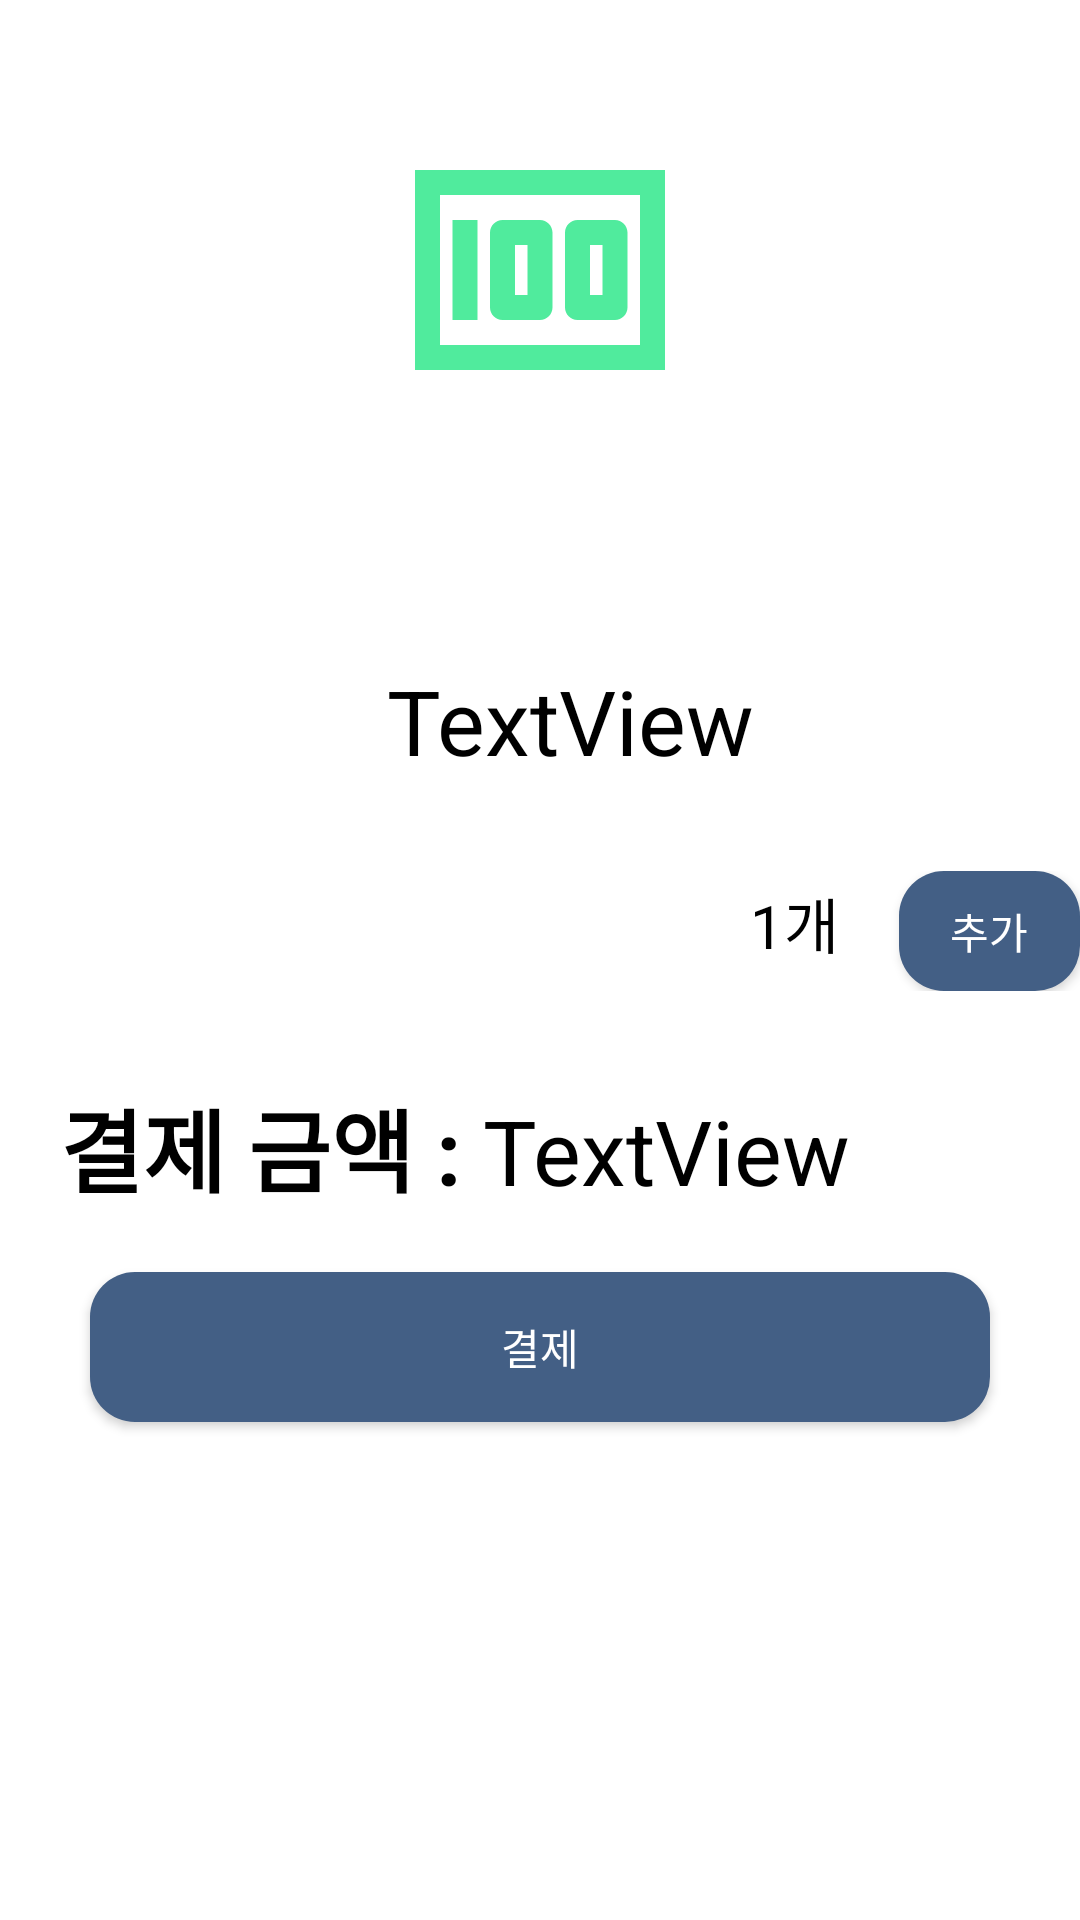

This screen was rendered from an Android layout file. Write that file and the resources it references.
<!-- AndroidManifest.xml: application theme Theme.AppCompat.NoActionBar -->
<!-- res/layout/activity_payment.xml -->
<?xml version="1.0" encoding="utf-8"?>
<LinearLayout xmlns:android="http://schemas.android.com/apk/res/android"
    xmlns:app="http://schemas.android.com/apk/res-auto"
    xmlns:tools="http://schemas.android.com/tools"
    android:layout_width="match_parent"
    android:layout_height="match_parent"
    tools:context=".PaymentActivity"
    android:background="@color/white"
    android:orientation="vertical">

    <ImageView
        android:layout_width="100dp"
        android:layout_marginTop="40dp"
        android:layout_height="100dp"
        android:src="@drawable/ic_money"
        android:layout_gravity="center"/>

    <TextView
        android:id="@+id/itemName"
        android:layout_width="match_parent"
        android:textSize="30sp"
        android:layout_marginLeft="20dp"
        android:textAlignment="center"
        android:layout_height="wrap_content"
        android:textColor="@color/black"
        android:text="TextView"
        android:layout_marginTop="80dp"/>

    <LinearLayout
        android:layout_width="match_parent"
        android:layout_height="wrap_content"
        android:layout_marginTop="30dp">
    <TextView
        android:id="@+id/number"
        android:layout_width="wrap_content"
        android:layout_height="wrap_content"
        android:text="1"
        android:textColor="@color/black"
        android:textSize="20sp"
        android:layout_marginLeft="250dp"/>
        <TextView
            android:layout_width="wrap_content"
            android:layout_height="wrap_content"
            android:text="개"
            android:textColor="@color/black"
            android:textSize="20sp" />
    <Button
        android:id="@+id/add"
        android:layout_width="wrap_content"
        android:layout_height="40dp"
        android:text="추가"
        android:background="@drawable/button_style"
        android:layout_marginLeft="20dp">

    </Button>
    </LinearLayout>
    <LinearLayout
        android:layout_width="match_parent"
        android:layout_height="wrap_content"
        android:layout_marginTop="30dp"
        android:orientation="horizontal">

        <TextView
            android:layout_width="wrap_content"
            android:layout_height="wrap_content"
            android:text="결제 금액 : "
            android:textStyle="bold"
            android:layout_marginLeft="20dp"
            android:textColor="@color/black"
            android:textSize="30sp" />

        <TextView
            android:id="@+id/itemPrice"
            android:layout_width="wrap_content"
            android:layout_height="wrap_content"
            android:textSize="30sp"
            android:text="TextView"
            android:textColor="@color/black" />
    </LinearLayout>

    <Button
        android:id="@+id/payment"
        android:layout_marginTop="20dp"
        android:layout_width="300dp"
        android:layout_gravity="center"
        android:background="@drawable/button_style"
        android:layout_height="50dp"
        android:text="결제" />
</LinearLayout>
<!-- resources referenced by this layout -->
<resources>
  <!-- drawable button_style (drawable) -->
  <?xml version="1.0" encoding="utf-8"?>
  <shape xmlns:android="http://schemas.android.com/apk/res/android"
      android:shape="rectangle" android:padding = "10dp">
      <solid android:color="#435F85"></solid>
      <corners
          android:bottomLeftRadius="15dp"
          android:bottomRightRadius="15dp"
          android:topLeftRadius="15dp"
          android:topRightRadius="15dp"></corners>
  
  </shape>
  <!-- drawable ic_money (drawable-anydpi) -->
  <vector xmlns:android="http://schemas.android.com/apk/res/android"
      android:width="24dp"
      android:height="24dp"
      android:viewportWidth="24"
      android:viewportHeight="24"
      android:tint="#24E685"
      android:alpha="0.8">
    <path
        android:fillColor="@android:color/white"
        android:pathData="M5,8h2v8L5,16zM12,8L9,8c-0.55,0 -1,0.45 -1,1v6c0,0.55 0.45,1 1,1h3c0.55,0 1,-0.45 1,-1L13,9c0,-0.55 -0.45,-1 -1,-1zM11,14h-1v-4h1v4zM18,8h-3c-0.55,0 -1,0.45 -1,1v6c0,0.55 0.45,1 1,1h3c0.55,0 1,-0.45 1,-1L19,9c0,-0.55 -0.45,-1 -1,-1zM17,14h-1v-4h1v4z"/>
    <path
        android:fillColor="@android:color/white"
        android:pathData="M2,4v16h20L22,4L2,4zM4,18L4,6h16v12L4,18z"/>
  </vector>
  <!-- not gathered from this repository: default colours our renderer supplied (Android Studio template values) -->
  <color name="black">#FF000000</color>
  <color name="white">#FFFFFFFF</color>
</resources>
